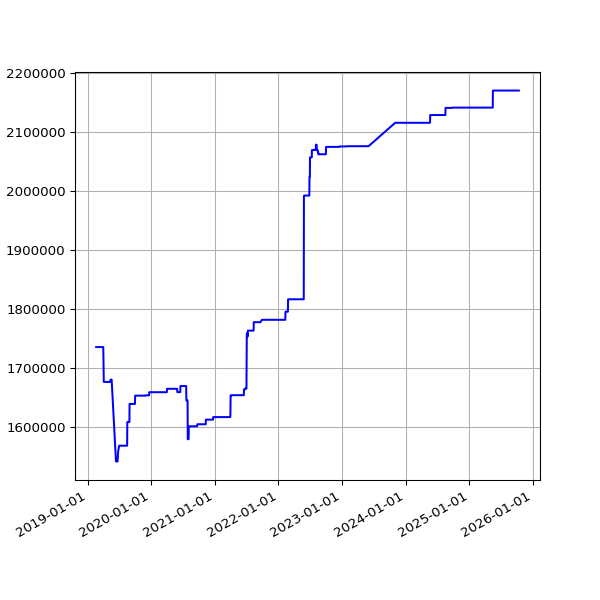

Source data for this figure (header and first rows):
date, value
2019-02-19 07:05:30 +0000, 1735253
2019-02-22 06:55:53 +0000, 1735253
2019-02-25 06:38:05 +0000, 1735253
2019-03-01 06:43:32 +0000, 1735253
2019-03-04 07:01:27 +0000, 1735253
2019-03-07 07:15:07 +0000, 1735253
2019-03-10 06:41:23 +0000, 1735253
2019-03-13 06:35:04 +0000, 1735253
2019-03-16 06:34:51 +0000, 1735253
2019-03-19 06:42:23 +0000, 1735253
2019-03-22 06:58:13 +0000, 1735253
2019-03-25 06:50:58 +0000, 1735253
2019-03-28 07:47:59 +0000, 1735253
2019-04-01 07:40:45 +0100, 1735253
2019-04-04 06:42:25 +0100, 1676179
2019-04-07 06:51:48 +0100, 1676179
2019-04-10 06:56:15 +0100, 1676179
2019-04-16 11:24:05 +0100, 1676179
2019-04-19 07:16:50 +0100, 1676179
2019-04-22 07:00:26 +0100, 1676179
2019-05-01 07:20:31 +0100, 1676179
2019-05-04 07:15:27 +0100, 1676179
2019-05-07 07:29:37 +0100, 1676179
2019-05-10 07:10:29 +0100, 1676179
2019-05-13 07:01:24 +0100, 1680087
2019-05-16 07:14:22 +0100, 1680087
2019-05-19 06:46:07 +0100, 1680087
2019-06-13 07:03:22 +0100, 1541415
2019-06-16 06:39:01 +0100, 1541415
2019-06-19 06:09:05 +0100, 1541415
2019-06-22 06:26:55 +0100, 1541415
2019-06-25 06:11:17 +0100, 1557434
2019-07-01 06:48:57 +0100, 1568115
2019-07-04 07:07:36 +0100, 1568115
2019-07-07 06:57:19 +0100, 1568115
2019-07-10 06:59:56 +0100, 1568115
2019-07-13 07:03:15 +0100, 1568115
2019-07-16 06:54:44 +0100, 1568115
2019-07-19 07:03:46 +0100, 1568115
2019-07-22 07:26:34 +0100, 1568115
2019-07-25 07:25:18 +0100, 1568115
2019-07-28 08:06:14 +0100, 1568115
2019-07-31 06:33:09 +0100, 1568115
2019-08-01 07:04:31 +0100, 1568115
2019-08-02 06:25:51 +0100, 1568115
2019-08-03 06:23:45 +0100, 1568115
2019-08-04 07:18:53 +0100, 1568115
2019-08-05 06:13:25 +0100, 1568115
2019-08-06 06:32:26 +0100, 1568115
2019-08-07 06:38:59 +0100, 1568115
2019-08-08 07:16:43 +0100, 1568115
2019-08-09 06:20:39 +0100, 1568115
2019-08-10 06:22:40 +0100, 1568115
2019-08-11 07:18:29 +0100, 1568115
2019-08-12 06:37:47 +0100, 1568115
2019-08-13 08:02:12 +0100, 1568115
2019-08-14 07:07:20 +0100, 1568115
2019-08-15 06:48:04 +0100, 1568115
2019-08-16 07:13:46 +0100, 1568115
2019-08-17 06:01:35 +0100, 1608287
... 1,756 more rows
